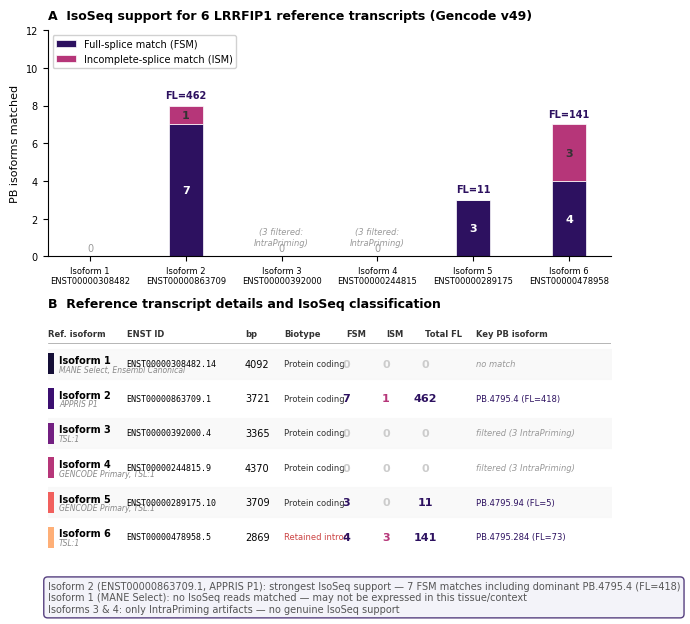

Reproduce this figure in Python.
"""
LRRFIP1: Map PB isoforms to the 6 selected Gencode v49 reference transcripts.
Produces a summary table showing IsoSeq support for each reference isoform.
Magma palette. JCI specs: 600 dpi, 8pt Arial/Helvetica.
"""
import os
import numpy as np
import matplotlib
import matplotlib.pyplot as plt
import matplotlib.patches as mpatches
import warnings

matplotlib.rcParams["font.family"] = "sans-serif"
matplotlib.rcParams["font.sans-serif"] = ["Arial", "Helvetica", "DejaVu Sans"]
matplotlib.rcParams["font.size"] = 8

RESULTS_DIR = os.path.dirname(os.path.abspath(__file__)) if "__file__" in dir() else "."
os.makedirs(RESULTS_DIR, exist_ok=True)

# --- TWEAKABLE PARAMS ---
FIG_W, FIG_H = 18.0 / 2.54, 16.0 / 2.54
FS = 8
FS_SM = 7
FS_LG = 9
FS_XS = 6

# --- MAGMA PALETTE (6 stops, dark to light) ---
MAG = ["#140e36", "#3b0f70", "#721f81", "#b63679", "#f1605d", "#feaf77"]
MAG_FSM = "#2d1160"   # FSM bar color
MAG_ISM = "#b63679"   # ISM bar color
# -------------------------

# ============================================================
# 6 SELECTED GENCODE v49 REFERENCE TRANSCRIPTS
# ============================================================
ref_isoforms = [
    {"name": "Isoform 1", "enst": "ENST00000308482.14", "refseq": "NM_001137550",
     "bp": 4092, "protein": "640aa", "biotype": "Protein coding",
     "flags": "MANE Select, Ensembl Canonical",
     "color": MAG[0]},
    {"name": "Isoform 2", "enst": "ENST00000863709.1", "refseq": "NM_001137551",
     "bp": 3721, "protein": "404aa", "biotype": "Protein coding",
     "flags": "APPRIS P1",
     "color": MAG[1]},
    {"name": "Isoform 3", "enst": "ENST00000392000.4", "refseq": "NM_001137552",
     "bp": 3365, "protein": "808aa", "biotype": "Protein coding",
     "flags": "TSL:1",
     "color": MAG[2]},
    {"name": "Isoform 4", "enst": "ENST00000244815.9", "refseq": "NM_004735",
     "bp": 4370, "protein": "784aa", "biotype": "Protein coding",
     "flags": "GENCODE Primary, TSL:1",
     "color": MAG[3]},
    {"name": "Isoform 5", "enst": "ENST00000289175.10", "refseq": "NM_001137553",
     "bp": 3709, "protein": "752aa", "biotype": "Protein coding",
     "flags": "GENCODE Primary, TSL:1",
     "color": MAG[4]},
    {"name": "Isoform 6", "enst": "ENST00000478958.5", "refseq": "—",
     "bp": 2869, "protein": "No protein", "biotype": "Retained intron",
     "flags": "TSL:1",
     "color": MAG[5]},
]

# ============================================================
# PB ISOFORM MATCHES (from pigeon v49 filtered classification)
# ============================================================
# FSM = full-splice_match, ISM = incomplete-splice_match

pb_matches = {
    "ENST00000308482.14": {
        "fsm": [],
        "ism": [],
        "filtered": [],  # none at all
        "note": "No PB isoforms matched — MANE Select canonical not expressed in IsoSeq",
    },
    "ENST00000863709.1": {
        "fsm": [
            ("PB.4795.1",    2, "alternative_3end"),
            ("PB.4795.4",  418, "alternative_3end"),     # DOMINANT
            ("PB.4795.30",   2, "alternative_3end"),
            ("PB.4795.32",  12, "alternative_3end"),
            ("PB.4795.35",   2, "reference_match"),
            ("PB.4795.38",   2, "alternative_3end"),
            ("PB.4795.58",   8, "alternative_3end"),
        ],
        "ism": [
            ("PB.4795.176", 16, "3prime_fragment"),
        ],
        "filtered": [],
        "note": "7 FSM + 1 ISM — includes dominant PB.4795.4 (FL=418)",
    },
    "ENST00000392000.4": {
        "fsm": [],
        "ism": [],
        "filtered": [
            ("PB.4795.91", "FSM", "IntraPriming"),
            ("PB.4795.159", "FSM", "IntraPriming"),
            ("PB.4795.205", "ISM", "IntraPriming"),
        ],
        "note": "3 matches filtered (all IntraPriming artifacts)",
    },
    "ENST00000244815.9": {
        "fsm": [],
        "ism": [],
        "filtered": [
            ("PB.4795.110", "FSM", "IntraPriming"),
            ("PB.4795.160", "FSM", "IntraPriming"),
            ("PB.4795.124", "ISM", "IntraPriming"),
            # Plus ~15 mono-exon ISM artifacts
        ],
        "note": "All matches filtered (IntraPriming) — many mono-exon artifacts",
    },
    "ENST00000289175.10": {
        "fsm": [
            ("PB.4795.94",   5, "reference_match"),
            ("PB.4795.108",  2, "alternative_3end"),
            ("PB.4795.154",  4, "alternative_5end"),
        ],
        "ism": [],
        "filtered": [],
        "note": "3 FSM — consistent across v39 and v49",
    },
    "ENST00000478958.5": {
        "fsm": [
            ("PB.4795.284", 73, "alternative_5end"),
            ("PB.4795.285",  2, "alternative_3end5end"),
            ("PB.4795.288",  4, "alternative_3end5end"),
            ("PB.4795.290",  2, "alternative_5end"),
        ],
        "ism": [
            ("PB.4795.293", 37, "3prime_fragment"),
            ("PB.4795.295",  2, "3prime_fragment"),
            ("PB.4795.298", 21, "3prime_fragment"),
        ],
        "filtered": [],
        "note": "4 FSM + 3 ISM — retained intron isoform with strong IsoSeq support",
    },
}

# ============================================================
# FIGURE
# ============================================================

fig, axes = plt.subplots(2, 1, figsize=(FIG_W, FIG_H),
                          gridspec_kw={"height_ratios": [1, 1.2]})

# ---- PANEL A: IsoSeq support per reference isoform (bar chart) ----
ax1 = axes[0]
ax1.set_title("A  IsoSeq support for 6 LRRFIP1 reference transcripts (Gencode v49)",
              fontsize=FS_LG, fontweight="bold", loc="left", pad=8)

x = np.arange(6)
bar_w = 0.35

fsm_counts = []
ism_counts = []
total_fl = []
for ref in ref_isoforms:
    enst = ref["enst"]
    matches = pb_matches[enst]
    n_fsm = len(matches["fsm"])
    n_ism = len(matches["ism"])
    fl_sum = sum(fl for _, fl, _ in matches["fsm"]) + sum(fl for _, fl, _ in matches["ism"])
    fsm_counts.append(n_fsm)
    ism_counts.append(n_ism)
    total_fl.append(fl_sum)

# Stacked bars: FSM + ISM
ax1.bar(x, fsm_counts, bar_w, color=MAG_FSM, edgecolor="white",
        linewidth=0.5, label="Full-splice match (FSM)")
ax1.bar(x, ism_counts, bar_w, bottom=fsm_counts, color=MAG_ISM,
        edgecolor="white", linewidth=0.5, label="Incomplete-splice match (ISM)")

# FL count annotation on top
for i in range(6):
    total = fsm_counts[i] + ism_counts[i]
    if total > 0:
        ax1.text(i, total + 0.3, f"FL={total_fl[i]}",
                 ha="center", va="bottom", fontsize=FS_SM, fontweight="bold",
                 color=MAG_FSM)
    else:
        ax1.text(i, 0.15, "0", ha="center", va="bottom", fontsize=FS_SM,
                 color="#999")

# Labels inside bars
for i in range(6):
    if fsm_counts[i] > 0:
        ax1.text(i, fsm_counts[i] / 2, str(fsm_counts[i]),
                 ha="center", va="center", fontsize=FS, fontweight="bold",
                 color="white")
    if ism_counts[i] > 0:
        ax1.text(i, fsm_counts[i] + ism_counts[i] / 2, str(ism_counts[i]),
                 ha="center", va="center", fontsize=FS, fontweight="bold",
                 color="#333")

ax1.set_xticks(x)
xlabels = []
for ref in ref_isoforms:
    xlabels.append(f"{ref['name']}\n{ref['enst'].split('.')[0]}")
ax1.set_xticklabels(xlabels, fontsize=FS_XS, ha="center")
ax1.set_ylabel("PB isoforms matched", fontsize=FS)
ax1.set_ylim(0, 12)
ax1.tick_params(axis="y", labelsize=FS_SM)
ax1.spines["top"].set_visible(False)
ax1.spines["right"].set_visible(False)

ax1.legend(fontsize=FS_SM, loc="upper left", frameon=True,
           framealpha=0.9, edgecolor="#ccc")

# Mark filtered isoforms
for i, ref in enumerate(ref_isoforms):
    enst = ref["enst"]
    n_filt = len(pb_matches[enst]["filtered"])
    if n_filt > 0 and fsm_counts[i] == 0 and ism_counts[i] == 0:
        ax1.text(i, 0.5, f"({n_filt} filtered:\nIntraPriming)",
                 ha="center", va="bottom", fontsize=FS_XS, color="#999",
                 style="italic")

# ---- PANEL B: Detailed mapping table ----
ax2 = axes[1]
ax2.set_xlim(0, 10)
ax2.set_ylim(-1.5, 7.5)
ax2.axis("off")
ax2.set_title("B  Reference transcript details and IsoSeq classification",
              fontsize=FS_LG, fontweight="bold", loc="left", pad=8)

# Table header
header_y = 7.0
headers = ["Ref. isoform", "ENST ID", "bp", "Biotype", "FSM", "ISM",
           "Total FL", "Key PB isoform"]
header_x = [0.0, 1.4, 3.5, 4.2, 5.3, 6.0, 6.7, 7.6]
for hx, htext in zip(header_x, headers):
    ax2.text(hx, header_y, htext, fontsize=FS_XS, fontweight="bold",
             color="#333", va="center")
ax2.plot([0, 10], [header_y - 0.3, header_y - 0.3], color="#999", linewidth=0.5)

for i, ref in enumerate(ref_isoforms):
    y = header_y - 1.0 - i * 1.15
    enst = ref["enst"]
    matches = pb_matches[enst]

    # Alternating bg
    if i % 2 == 0:
        ax2.fill_between([0, 10], y - 0.5, y + 0.5,
                         color="#f5f5f5", alpha=0.5, zorder=0)

    # Colored indicator
    ax2.add_patch(plt.Rectangle((0, y - 0.35), 0.12, 0.7,
                                 facecolor=ref["color"], edgecolor="none", zorder=2))

    # Ref isoform name + flags
    ax2.text(header_x[0] + 0.2, y + 0.12, ref["name"],
             fontsize=FS_SM, va="center", fontweight="bold")
    ax2.text(header_x[0] + 0.2, y - 0.18, ref["flags"],
             fontsize=FS_XS - 0.5, va="center", color="#888", style="italic")

    # ENST ID
    ax2.text(header_x[1], y, ref["enst"], fontsize=FS_XS, va="center",
             fontfamily="monospace")

    # bp
    ax2.text(header_x[2], y, str(ref["bp"]), fontsize=FS_SM, va="center")

    # Biotype
    bt_color = "#333" if ref["biotype"] == "Protein coding" else "#c44"
    ax2.text(header_x[3], y, ref["biotype"], fontsize=FS_XS, va="center",
             color=bt_color)

    # FSM count
    n_fsm = len(matches["fsm"])
    fsm_col = MAG_FSM if n_fsm > 0 else "#ccc"
    ax2.text(header_x[4], y, str(n_fsm), fontsize=FS, va="center",
             fontweight="bold", color=fsm_col, ha="center")

    # ISM count
    n_ism = len(matches["ism"])
    ism_col = MAG_ISM if n_ism > 0 else "#ccc"
    ax2.text(header_x[5], y, str(n_ism), fontsize=FS, va="center",
             fontweight="bold", color=ism_col, ha="center")

    # Total FL
    fl_sum = sum(fl for _, fl, _ in matches["fsm"]) + sum(fl for _, fl, _ in matches["ism"])
    fl_col = MAG_FSM if fl_sum > 0 else "#ccc"
    ax2.text(header_x[6], y, str(fl_sum) if fl_sum > 0 else "0",
             fontsize=FS, va="center", fontweight="bold", color=fl_col, ha="center")

    # Key PB isoform
    if matches["fsm"]:
        top_pb = max(matches["fsm"], key=lambda x: x[1])
        ax2.text(header_x[7], y,
                 f"{top_pb[0]} (FL={top_pb[1]})",
                 fontsize=FS_XS, va="center", color=MAG_FSM)
    elif matches["filtered"]:
        ax2.text(header_x[7], y,
                 f"filtered ({len(matches['filtered'])} IntraPriming)",
                 fontsize=FS_XS, va="center", color="#999", style="italic")
    else:
        ax2.text(header_x[7], y, "no match", fontsize=FS_XS,
                 va="center", color="#999", style="italic")

# Summary box
ax2.text(0, -1.2,
         "Isoform 2 (ENST00000863709.1, APPRIS P1): strongest IsoSeq support — "
         "7 FSM matches including dominant PB.4795.4 (FL=418)\n"
         "Isoform 1 (MANE Select): no IsoSeq reads matched — may not be expressed "
         "in this tissue/context\n"
         "Isoforms 3 & 4: only IntraPriming artifacts — no genuine IsoSeq support",
         fontsize=FS_SM, va="top", color="#555",
         bbox=dict(boxstyle="round,pad=0.4", facecolor="#f0f0f8",
                   edgecolor=MAG_FSM, alpha=0.8))

with warnings.catch_warnings():
    warnings.simplefilter("ignore")
    plt.tight_layout()

for ext in ("png", "pdf", "svg", "tiff"):
    out = os.path.join(RESULTS_DIR, f"lrrfip1_6_reference_isoforms_mapping.{ext}")
    if ext == "tiff":
        fig.savefig(out, dpi=600, bbox_inches="tight",
                    pil_kwargs={"compression": "tiff_lzw"})
    else:
        fig.savefig(out, dpi=600, bbox_inches="tight")
plt.close()

# ============================================================
# Presentation-style summary
# ============================================================
print(f"\n  {'─'*60}")
print(f"  │  LRRFIP1 — 6 Reference Isoforms IsoSeq Mapping (Magma)")
print(f"  {'─'*60}\n")

print(f"  ┌{'─'*72}┐")
print(f"  │  {'Isoform':<11} {'ENST ID':<23} {'bp':>5} {'FSM':>4} {'ISM':>4} {'FL':>5}  {'Status':<18} │")
print(f"  ├{'─'*72}┤")
for ref in ref_isoforms:
    enst = ref["enst"]
    m = pb_matches[enst]
    n_fsm = len(m["fsm"])
    n_ism = len(m["ism"])
    fl = sum(fl for _, fl, _ in m["fsm"]) + sum(fl for _, fl, _ in m["ism"])
    n_filt = len(m["filtered"])
    if n_fsm > 0 or n_ism > 0:
        status = f"{n_fsm} FSM + {n_ism} ISM"
    elif n_filt > 0:
        status = f"{n_filt} filt (IntraPrm)"
    else:
        status = "no match"
    print(f"  │  {ref['name']:<11} {enst:<23} {ref['bp']:>5} {n_fsm:>4} {n_ism:>4} "
          f"{fl:>5}  {status:<18} │")
print(f"  └{'─'*72}┘")

print(f"\n  ▸ Figures saved to: {RESULTS_DIR}/")
print(f"    lrrfip1_6_reference_isoforms_mapping.{{png,pdf,svg,tiff}}")
print(f"\n  Done.\n")
